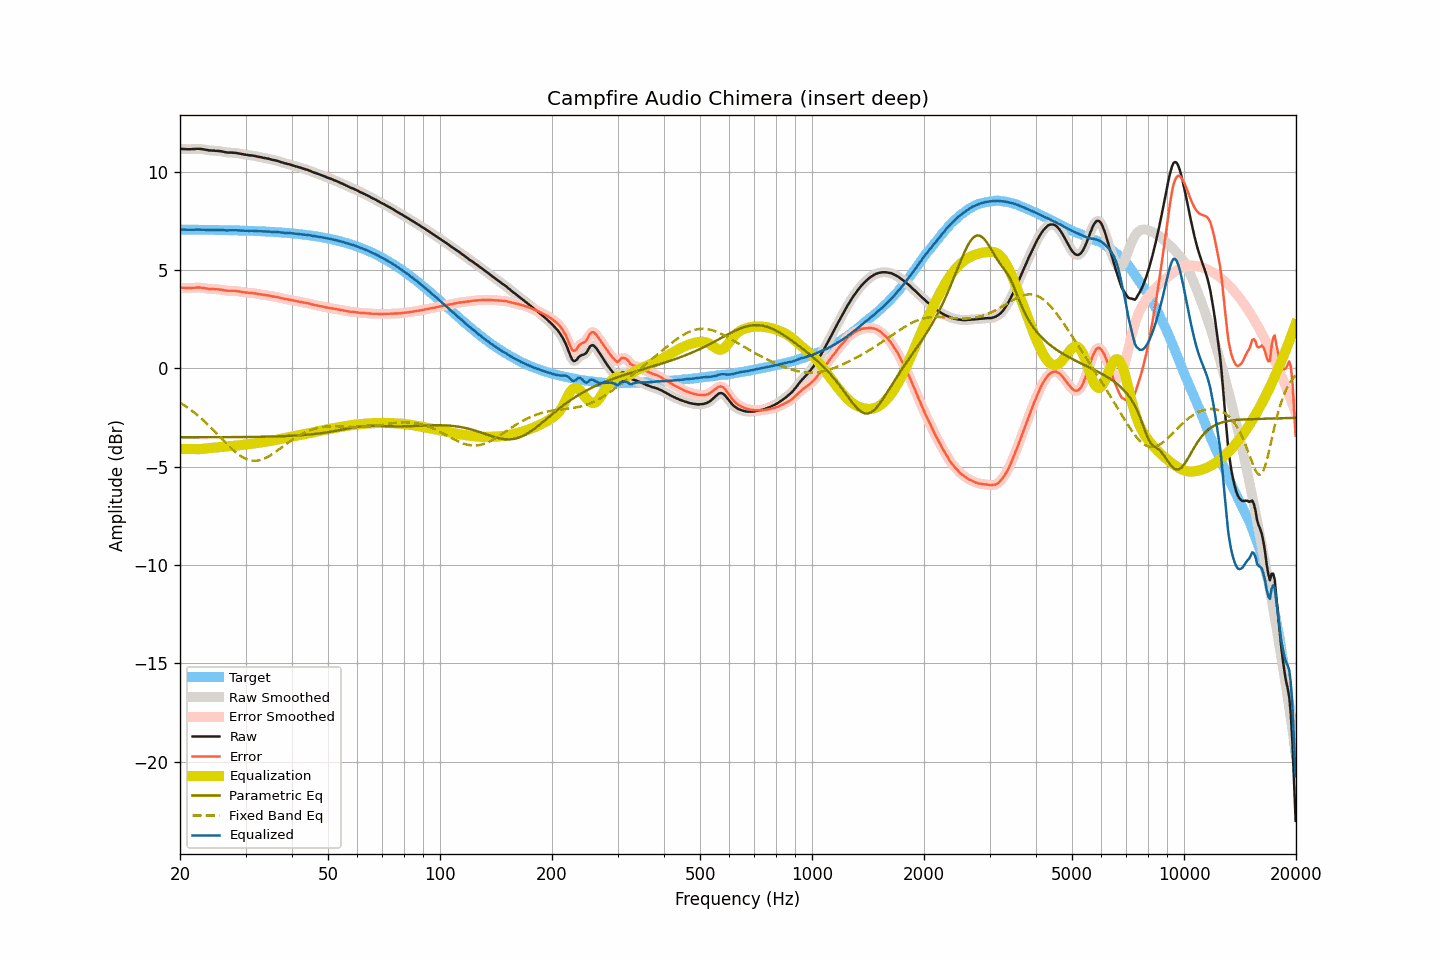

Values plotted in this chart, from the file beside it:
frequency, raw, smoothed, error, error_smoothed, equalization, parametric_eq, fixed_band_eq, equalized_raw, equalized_smoothed, target
20.00, 11.17, 11.18, 4.11, 4.11, -4.10, -3.50, -1.74, 7.07, 7.07, 7.07
20.20, 11.17, 11.17, 4.11, 4.10, -4.10, -3.50, -1.79, 7.07, 7.07, 7.06
20.40, 11.16, 11.16, 4.10, 4.10, -4.10, -3.50, -1.84, 7.06, 7.06, 7.06
20.61, 11.16, 11.16, 4.10, 4.10, -4.10, -3.50, -1.90, 7.06, 7.06, 7.06
20.81, 11.15, 11.16, 4.09, 4.09, -4.10, -3.50, -1.95, 7.05, 7.06, 7.06
21.02, 11.15, 11.15, 4.09, 4.09, -4.10, -3.50, -2.01, 7.05, 7.05, 7.06
21.23, 11.15, 11.15, 4.09, 4.09, -4.10, -3.50, -2.07, 7.05, 7.05, 7.06
21.44, 11.15, 11.16, 4.09, 4.09, -4.10, -3.50, -2.13, 7.05, 7.06, 7.06
21.66, 11.16, 11.16, 4.10, 4.10, -4.10, -3.50, -2.19, 7.06, 7.06, 7.06
21.87, 11.16, 11.17, 4.10, 4.11, -4.11, -3.50, -2.26, 7.06, 7.06, 7.06
22.09, 11.17, 11.17, 4.11, 4.11, -4.11, -3.50, -2.32, 7.06, 7.06, 7.06
22.31, 11.17, 11.17, 4.12, 4.12, -4.11, -3.50, -2.39, 7.06, 7.06, 7.06
22.54, 11.17, 11.17, 4.12, 4.11, -4.11, -3.50, -2.46, 7.06, 7.06, 7.06
22.76, 11.16, 11.16, 4.11, 4.11, -4.10, -3.50, -2.53, 7.06, 7.06, 7.06
22.99, 11.15, 11.15, 4.10, 4.10, -4.10, -3.50, -2.60, 7.06, 7.06, 7.05
23.22, 11.14, 11.14, 4.09, 4.09, -4.09, -3.50, -2.68, 7.06, 7.05, 7.05
23.45, 11.12, 11.12, 4.07, 4.07, -4.07, -3.50, -2.75, 7.05, 7.05, 7.05
23.69, 11.11, 11.11, 4.06, 4.06, -4.06, -3.50, -2.83, 7.05, 7.05, 7.05
23.92, 11.09, 11.10, 4.04, 4.05, -4.05, -3.50, -2.91, 7.04, 7.04, 7.05
24.16, 11.09, 11.09, 4.04, 4.04, -4.05, -3.50, -2.99, 7.05, 7.04, 7.05
24.40, 11.08, 11.08, 4.04, 4.04, -4.04, -3.50, -3.07, 7.04, 7.04, 7.05
24.65, 11.08, 11.08, 4.04, 4.03, -4.03, -3.50, -3.15, 7.05, 7.05, 7.05
24.89, 11.07, 11.08, 4.03, 4.03, -4.03, -3.50, -3.24, 7.04, 7.05, 7.05
25.14, 11.07, 11.07, 4.03, 4.03, -4.02, -3.50, -3.32, 7.05, 7.05, 7.04
25.39, 11.06, 11.06, 4.02, 4.02, -4.01, -3.50, -3.41, 7.05, 7.05, 7.04
25.65, 11.05, 11.05, 4.01, 4.01, -4.01, -3.50, -3.49, 7.05, 7.05, 7.04
25.91, 11.04, 11.04, 4.00, 4.00, -4.00, -3.50, -3.58, 7.05, 7.04, 7.04
26.16, 11.02, 11.02, 3.98, 3.98, -3.99, -3.50, -3.66, 7.04, 7.04, 7.04
26.43, 11.00, 11.01, 3.97, 3.97, -3.98, -3.50, -3.75, 7.03, 7.03, 7.04
26.69, 10.99, 10.99, 3.96, 3.96, -3.97, -3.50, -3.83, 7.03, 7.02, 7.03
26.96, 10.98, 10.99, 3.95, 3.95, -3.96, -3.50, -3.91, 7.02, 7.03, 7.03
27.23, 10.98, 10.98, 3.95, 3.95, -3.95, -3.50, -3.99, 7.03, 7.03, 7.03
27.50, 10.98, 10.98, 3.95, 3.95, -3.95, -3.50, -4.07, 7.03, 7.03, 7.03
27.77, 10.97, 10.98, 3.95, 3.95, -3.94, -3.50, -4.15, 7.03, 7.03, 7.03
28.05, 10.97, 10.97, 3.95, 3.94, -3.94, -3.50, -4.22, 7.03, 7.03, 7.03
28.33, 10.96, 10.96, 3.94, 3.94, -3.93, -3.49, -4.29, 7.03, 7.03, 7.02
28.62, 10.94, 10.95, 3.92, 3.93, -3.92, -3.49, -4.35, 7.02, 7.02, 7.02
28.90, 10.93, 10.93, 3.91, 3.91, -3.91, -3.49, -4.41, 7.02, 7.02, 7.02
29.19, 10.91, 10.91, 3.90, 3.90, -3.90, -3.49, -4.47, 7.01, 7.01, 7.02
29.48, 10.90, 10.90, 3.89, 3.89, -3.89, -3.49, -4.52, 7.01, 7.01, 7.01
29.78, 10.88, 10.89, 3.87, 3.87, -3.88, -3.49, -4.57, 7.01, 7.01, 7.01
30.08, 10.87, 10.87, 3.86, 3.86, -3.87, -3.49, -4.60, 7.01, 7.01, 7.01
30.38, 10.86, 10.86, 3.86, 3.85, -3.86, -3.49, -4.64, 7.01, 7.00, 7.01
30.68, 10.84, 10.85, 3.84, 3.85, -3.85, -3.49, -4.66, 7.00, 7.00, 7.00
30.99, 10.84, 10.84, 3.84, 3.84, -3.84, -3.49, -4.68, 7.00, 7.00, 7.00
31.30, 10.83, 10.83, 3.84, 3.83, -3.83, -3.49, -4.69, 7.00, 7.00, 7.00
31.61, 10.81, 10.82, 3.82, 3.82, -3.82, -3.48, -4.70, 6.99, 7.00, 6.99
31.93, 10.80, 10.80, 3.81, 3.81, -3.81, -3.48, -4.70, 7.00, 6.99, 6.99
32.24, 10.78, 10.78, 3.80, 3.80, -3.80, -3.48, -4.69, 6.99, 6.99, 6.99
32.57, 10.76, 10.77, 3.78, 3.78, -3.78, -3.48, -4.68, 6.98, 6.98, 6.98
32.89, 10.75, 10.75, 3.77, 3.77, -3.77, -3.48, -4.66, 6.98, 6.98, 6.98
33.22, 10.73, 10.73, 3.76, 3.76, -3.76, -3.48, -4.63, 6.97, 6.97, 6.98
33.55, 10.71, 10.72, 3.74, 3.74, -3.75, -3.48, -4.60, 6.97, 6.97, 6.97
33.89, 10.70, 10.70, 3.73, 3.73, -3.73, -3.47, -4.57, 6.97, 6.97, 6.97
34.23, 10.68, 10.69, 3.72, 3.72, -3.72, -3.47, -4.53, 6.96, 6.97, 6.96
34.57, 10.67, 10.67, 3.71, 3.71, -3.71, -3.47, -4.48, 6.97, 6.96, 6.96
34.92, 10.65, 10.65, 3.70, 3.69, -3.69, -3.47, -4.43, 6.96, 6.96, 6.96
35.27, 10.62, 10.63, 3.67, 3.68, -3.68, -3.47, -4.38, 6.94, 6.95, 6.95
35.62, 10.60, 10.61, 3.66, 3.66, -3.67, -3.46, -4.33, 6.94, 6.94, 6.95
35.97, 10.59, 10.59, 3.65, 3.65, -3.65, -3.46, -4.27, 6.94, 6.94, 6.94
... 635 more rows
